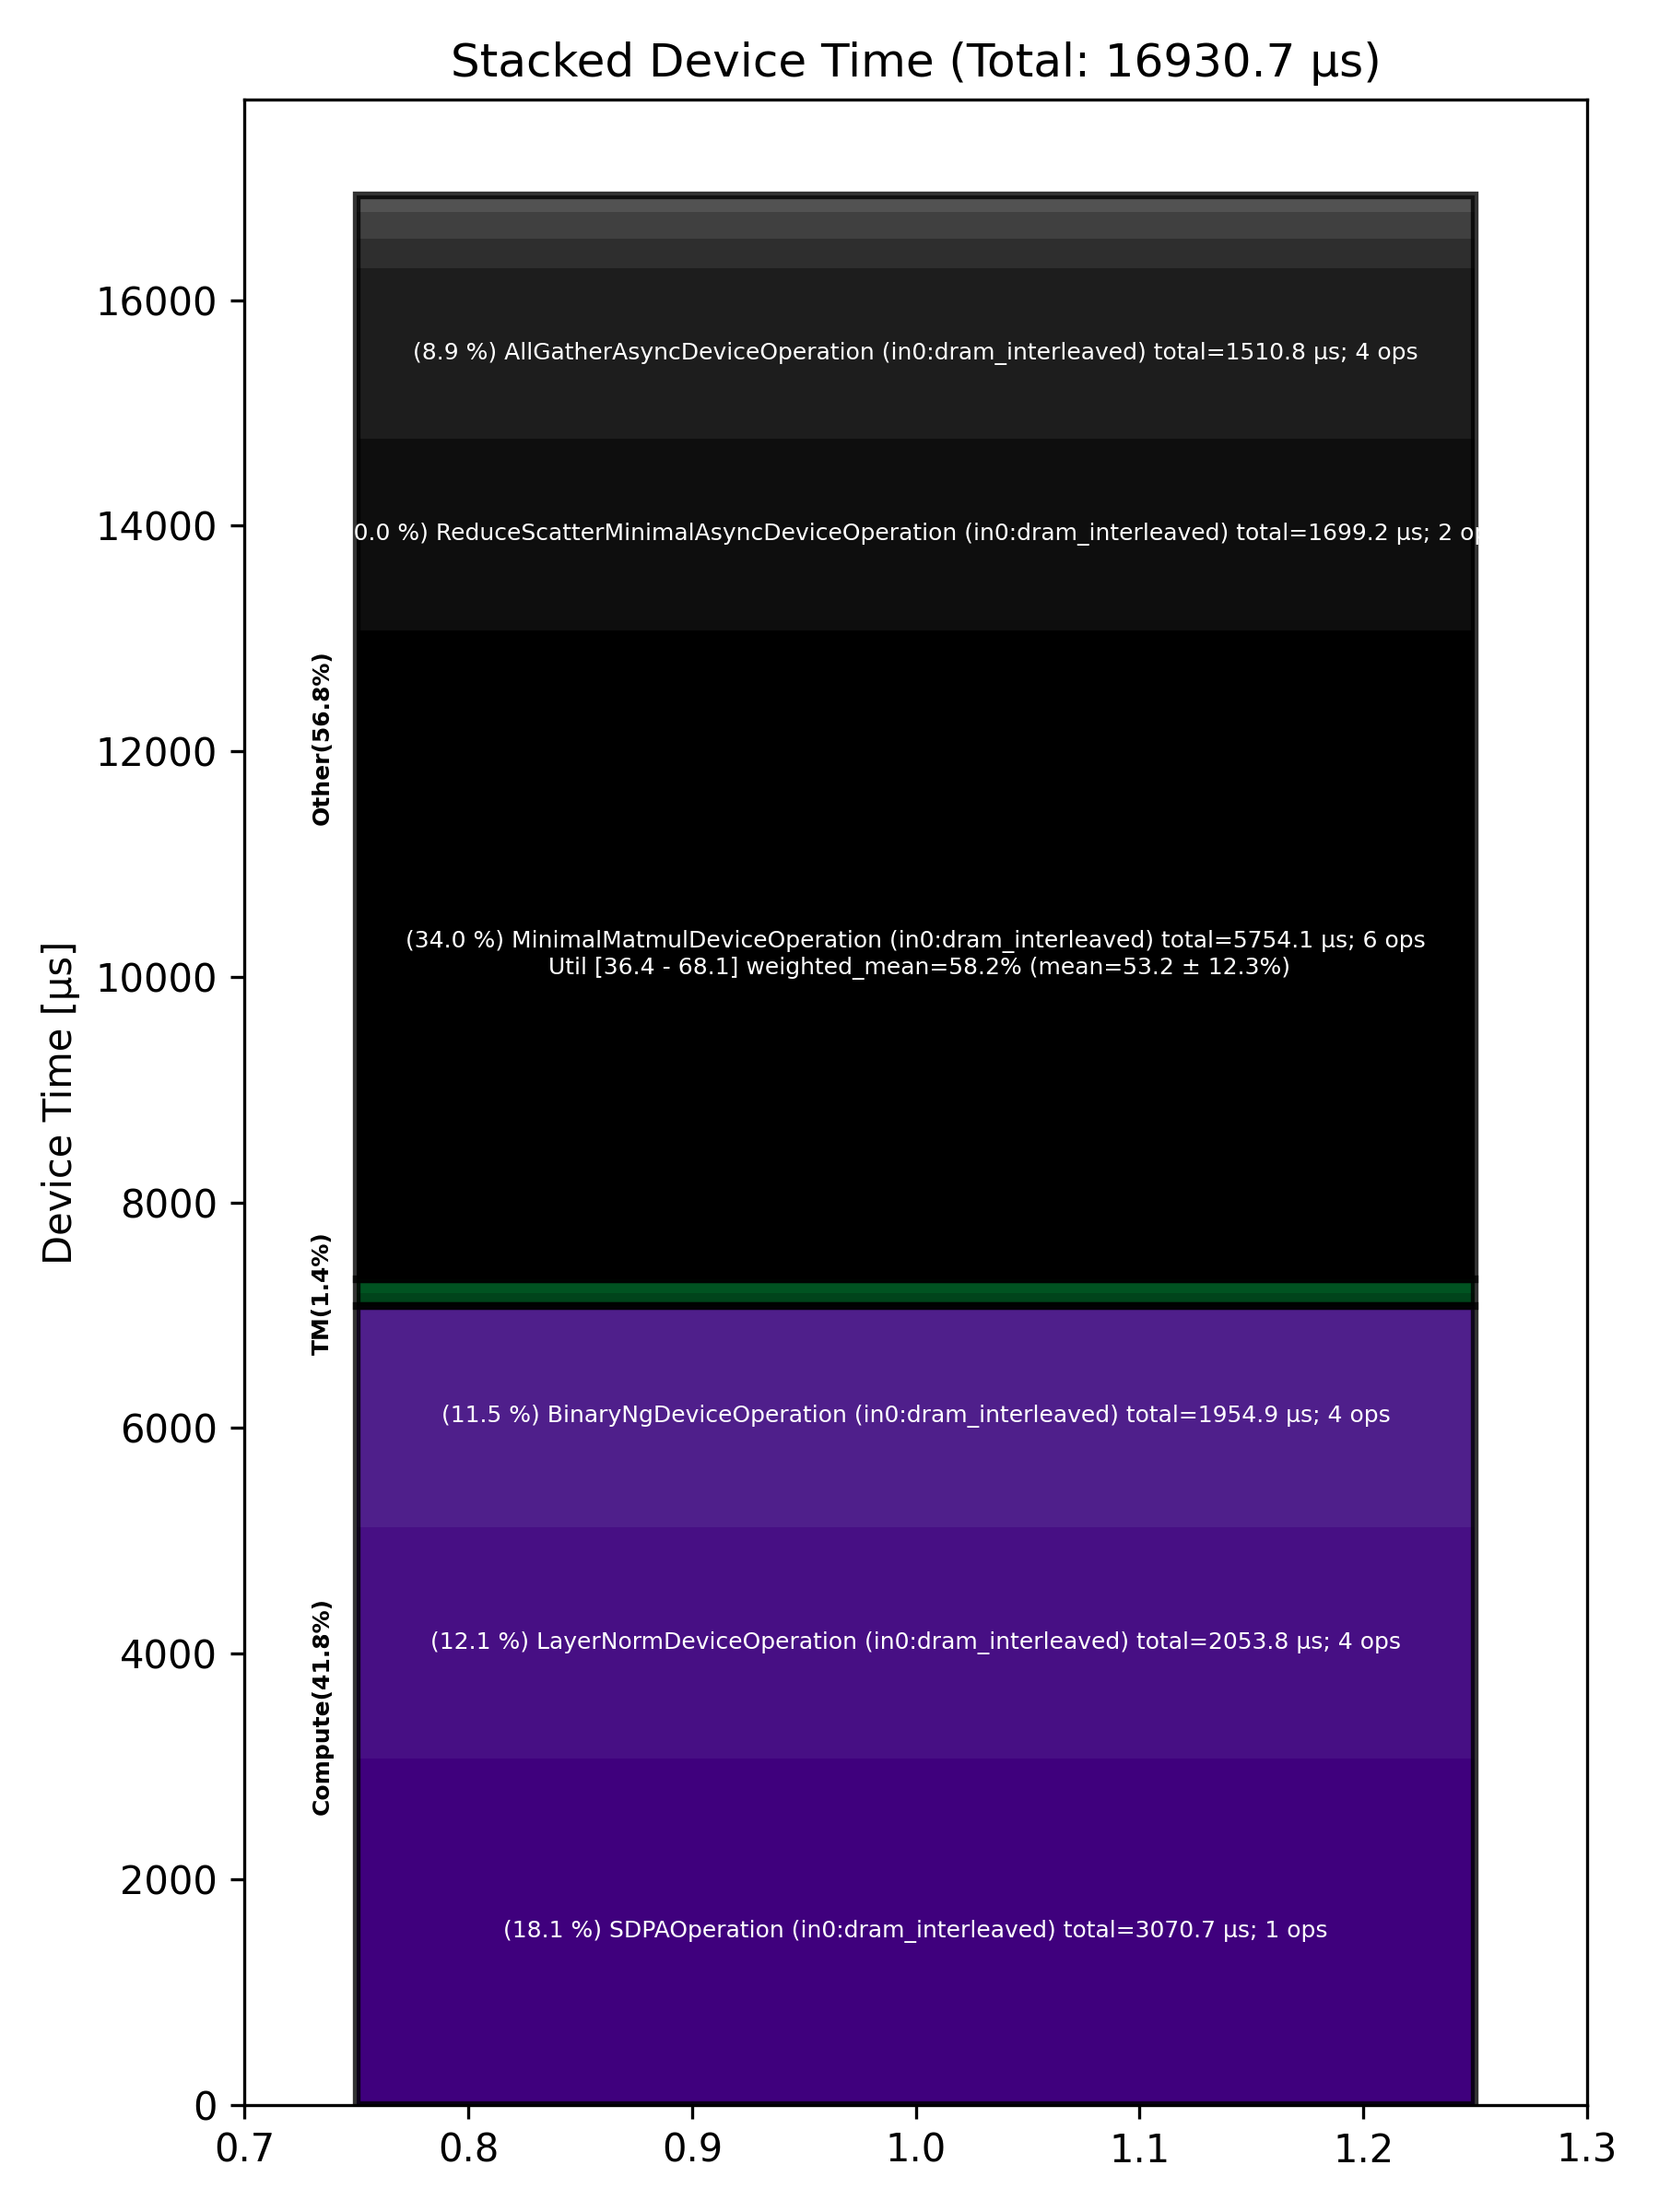

Values plotted in this chart, from the file beside it:
Total % [%], Op Code, Device Time Sum [μs], Op Count, Op Category, Min FLOPs [%], Max FLOPs [%], Mean FLOPs [%], Std FLOPs [%], Weighted Mean FLOPs [%]
33.99, MinimalMatmulDeviceOperation (in0:dram_i…, 5754, 6, Other, 36.36, 68.09, 53.17, 12.31, 58.23
18.14, SDPAOperation (in0:dram_interleaved), 3071, 1, Compute, , , , , 
12.13, LayerNormDeviceOperation (in0:dram_inter…, 2054, 4, Compute, , , , , 
11.55, BinaryNgDeviceOperation (in0:dram_interl…, 1955, 4, Compute, , , , , 
10.04, ReduceScatterMinimalAsyncDeviceOperation…, 1699, 2, Other, , , , , 
8.92, AllGatherAsyncDeviceOperation (in0:dram_…, 1511, 4, Other, , , , , 
1.56, RotaryEmbeddingHfDeviceOperation (in0:dr…, 263.7, 2, Other, , , , , 
1.37, LayerNormPostAllGatherDeviceOperation (i…, 231.9, 2, Other, , , , , 
0.81, LayerNormPreAllGatherDeviceOperation (in…, 136.8, 2, Other, , , , , 
0.69, NlpCreateHeadsDeviceOperation (in0:dram_…, 116.1, 1, TM, , , , , 
0.63, NLPConcatHeadsDeviceOperation (in0:dram_…, 106.7, 1, TM, , , , , 
0.10, TypecastDeviceOperation (in0:dram_interl…, 16.65, 2, TM, , , , , 
0.09, PagedFillCacheDeviceOperation (in0:dram_…, 14.51, 2, Other, , , , , 
0.01, SliceDeviceOperation (in0:dram_interleav…, 0.87, 1, TM, , , , , 
